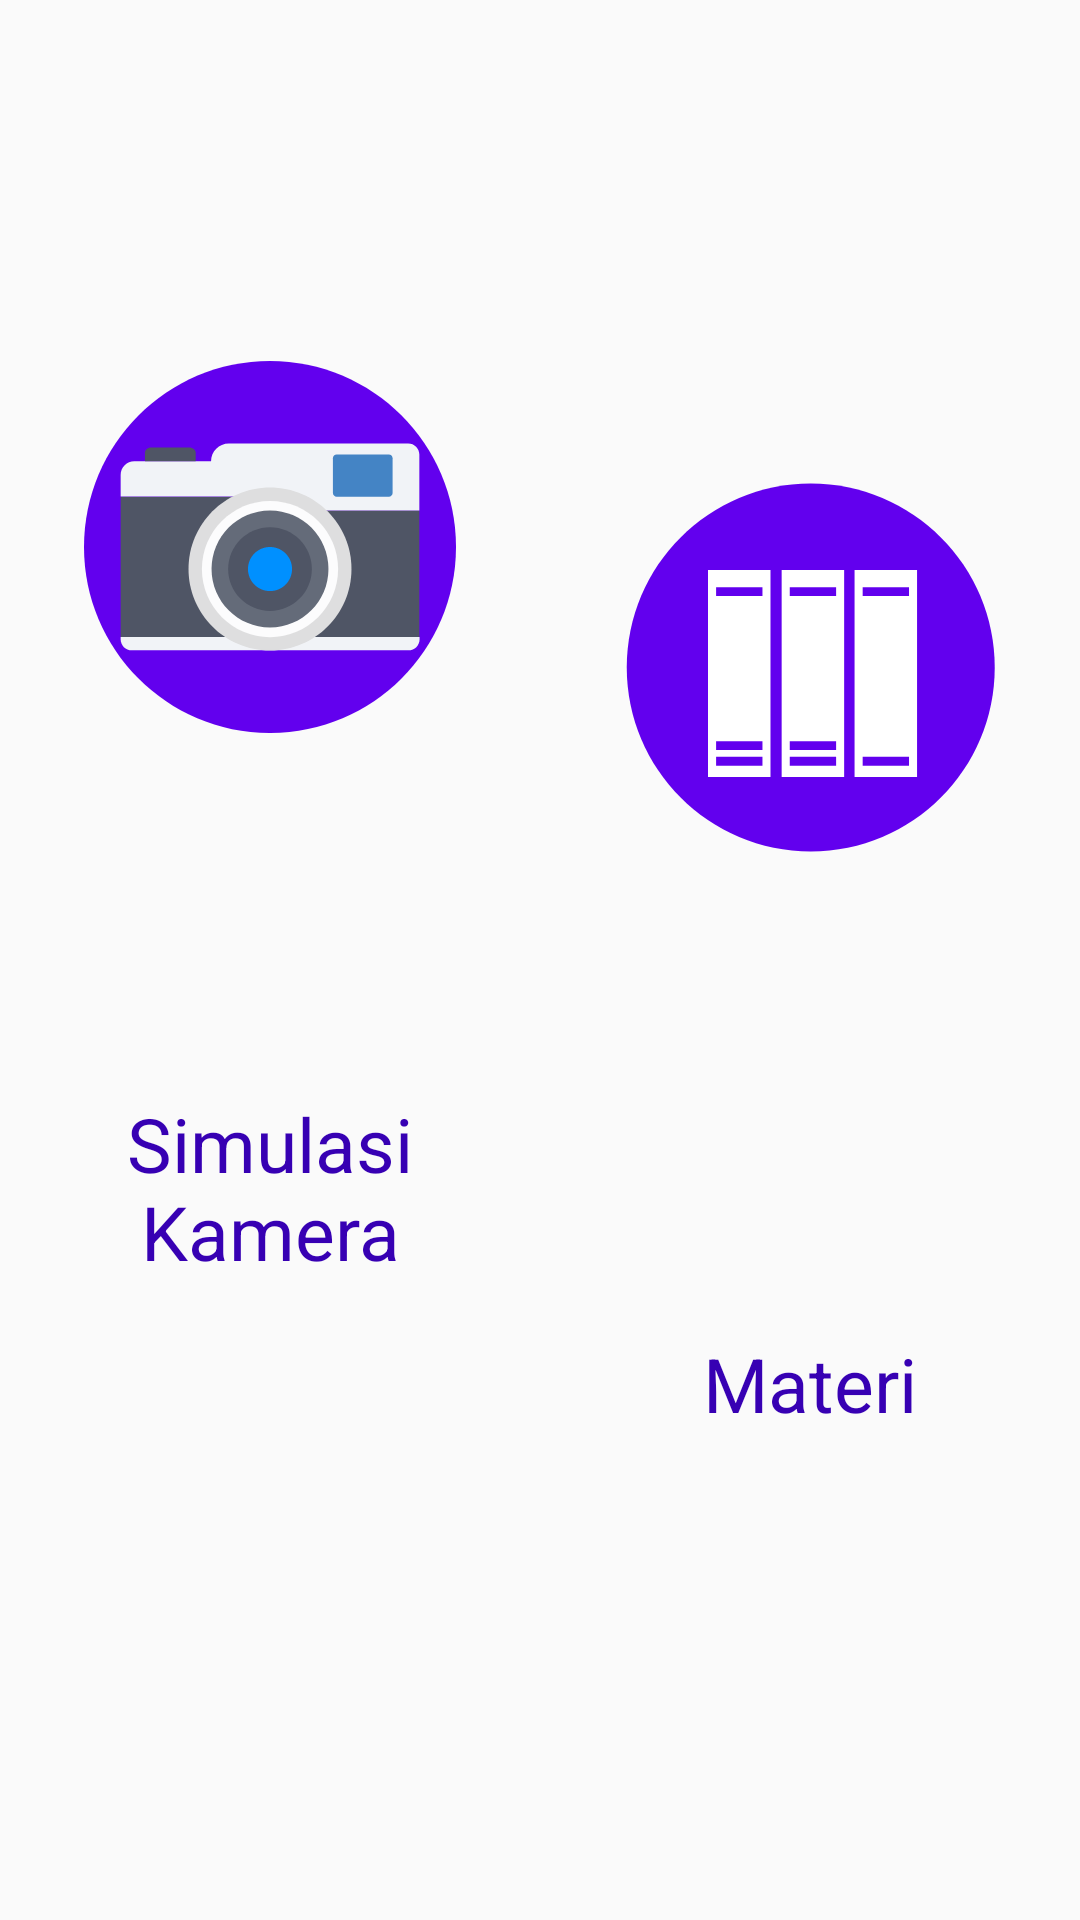

Android layout source for this screen:
<!-- AndroidManifest.xml: application theme AppTheme -->
<!-- res/layout/activity_main.xml -->
<?xml version="1.0" encoding="utf-8"?>
<LinearLayout xmlns:android="http://schemas.android.com/apk/res/android"
    xmlns:app="http://schemas.android.com/apk/res-auto"
    xmlns:tools="http://schemas.android.com/tools"
    android:layout_width="match_parent"
    android:layout_height="match_parent"
    android:orientation="horizontal">


    <LinearLayout
        android:layout_width="match_parent"
        android:layout_height="match_parent"
        android:layout_weight="1"
        android:orientation="horizontal">

        <LinearLayout
            android:layout_width="match_parent"
            android:layout_height="match_parent"
            android:layout_weight="1"
            android:orientation="vertical">

            <ImageButton
                android:id="@+id/imageButtoncamera"
                style="@android:style/Widget.ActionButton"
                android:layout_width="match_parent"
                android:layout_height="wrap_content"
                android:layout_marginStart="16dp"
                android:layout_marginTop="16dp"
                android:layout_marginEnd="16dp"
                android:layout_marginBottom="16dp"
                android:layout_weight="1"
                android:adjustViewBounds="true"
                android:cropToPadding="true"
                android:elevation="0dp"
                android:onClick="Pindah"
                android:scaleType="fitCenter"
                app:layout_constraintStart_toStartOf="parent"
                app:layout_constraintTop_toBottomOf="@+id/imageView2"
                app:srcCompat="@drawable/c_camera" />

            <TextView
                android:id="@+id/textView2"
                android:layout_width="match_parent"
                android:layout_height="67dp"
                android:layout_weight="1"
                android:text="Simulasi Kamera"
                android:textAlignment="center"
                android:textColor="@color/colorPrimaryDark"
                android:textSize="25dp"
                tools:text="Simulasi Kamera" />

        </LinearLayout>

    </LinearLayout>

    <LinearLayout
        android:layout_width="match_parent"
        android:layout_height="match_parent"
        android:layout_weight="1"
        android:orientation="horizontal">

        <LinearLayout
            android:layout_width="match_parent"
            android:layout_height="match_parent"
            android:layout_weight="1"
            android:orientation="vertical">

            <ImageButton
                android:id="@+id/imageButtonpanduan"
                style="@android:style/Widget.Holo.ActionButton"
                android:layout_width="match_parent"
                android:layout_height="303dp"
                android:layout_marginBottom="16dp"
                android:layout_marginEnd="16dp"
                android:layout_marginStart="16dp"

                android:layout_marginTop="16dp"
                android:layout_weight="1"
                android:adjustViewBounds="true"
                android:cropToPadding="false"
                android:scaleType="fitCenter"
                app:layout_constraintEnd_toEndOf="parent"
                app:layout_constraintHorizontal_bias="0.741"
                app:layout_constraintStart_toEndOf="@+id/imageButton6"
                app:layout_constraintTop_toBottomOf="@+id/imageView2"
                app:srcCompat="@drawable/ic_book" />

            <TextView
                android:id="@+id/textView5"
                android:layout_width="match_parent"
                android:layout_height="70dp"
                android:layout_marginBottom="16dp"
                android:layout_weight="1"
                android:text="Materi"
                android:textAlignment="center"
                android:textColor="@color/colorPrimaryDark"
                android:textSize="25dp" />

        </LinearLayout>

    </LinearLayout>

</LinearLayout>
<!-- resources referenced by this layout -->
<resources>
  <!-- drawable c_camera: vector/xml drawable (drawable-v24, 3374 chars, omitted) -->
  <!-- drawable ic_book: vector/xml drawable (drawable-v24, 2083 chars, omitted) -->
  <style name="AppTheme" parent="Theme.AppCompat.Light.NoActionBar">
          
          <item name="colorPrimary">@color/colorPrimary</item>
          <item name="colorPrimaryDark">@color/colorPrimaryDark</item>
          <item name="colorAccent">@color/colorAccent</item>
          <item name="android:windowNoTitle">true</item>
          <item name="android:windowActionBar">false</item>
          <item name="android:windowFullscreen">true</item>
  
      </style>
  <!-- not gathered from this repository: default colours our renderer supplied (Android Studio template values) -->
  <color name="colorPrimary">#FF6200EE</color>
  <color name="colorPrimaryDark">#FF3700B3</color>
  <color name="colorAccent">#FF03DAC5</color>
</resources>
